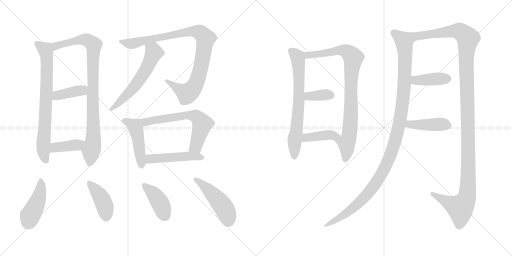
t = 0.00 s
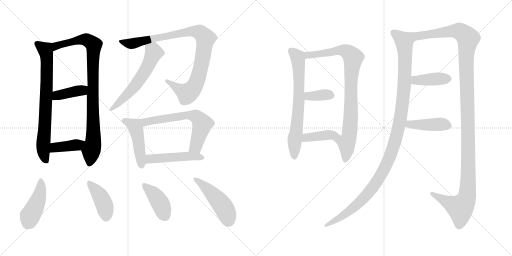
t = 3.14 s
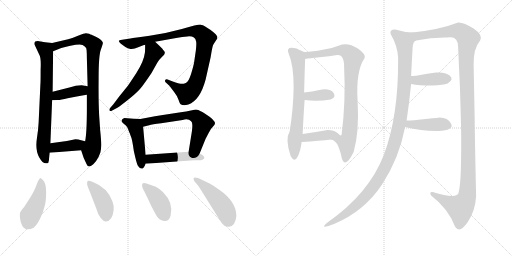
t = 6.27 s
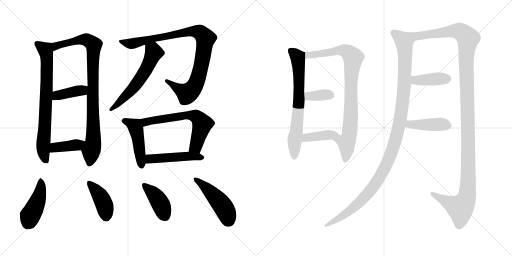
t = 9.41 s
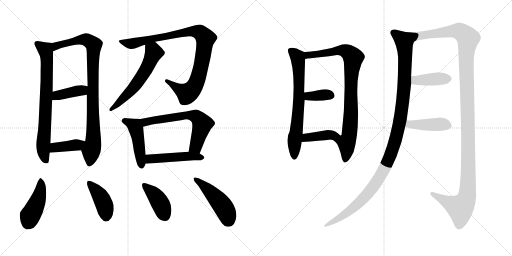
t = 12.55 s
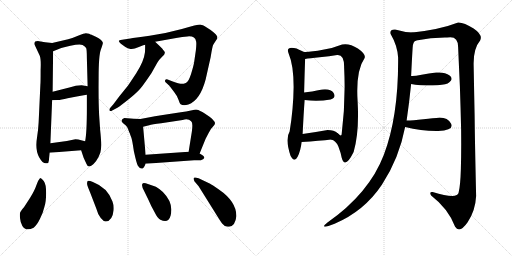
t = 15.69 s

The animated SVG that drew these frames (rendered in a browser with its animation timeline set to each time). Animation: 21 CSS @keyframes rules; one cycle of 15.69 s.

<svg version="1.1" viewBox="0 0 2048 1024" xmlns="http://www.w3.org/2000/svg">
  <g stroke="lightgray" stroke-dasharray="1,1" stroke-width="1" transform="scale(4, 4)">
    <line x1="0" y1="0" x2="256" y2="256"></line>
    <line x1="256" y1="0" x2="0" y2="256"></line>
    <line x1="128" y1="0" x2="128" y2="256"></line>
    <line x1="0" y1="128" x2="256" y2="128"></line>
    <line x1="256" y1="0" x2="512" y2="256"></line>
    <line x1="512" y1="0" x2="256" y2="256"></line>
    <line x1="384" y1="0" x2="384" y2="256"></line>
    <line x1="256" y1="128" x2="512" y2="128"></line>
  </g>
<g transform="scale(1, -1) translate(0, -850)">
   <style type="text/css">
    @keyframes keyframes0 {
      from {
       stroke: black;
       stroke-dashoffset: 740;
       stroke-width: 128;
       }
       71% {
       animation-timing-function: step-end;
       stroke: black;
       stroke-dashoffset: 0;
       stroke-width: 128;
       }
       to {
       stroke: black;
       stroke-width: 1024;
       }
       }
       #make-me-a-hanzi-animation-0 {
         animation: keyframes0 0.852214s both;
         animation-delay: 0.000000s;
         animation-timing-function: linear;
       }
    @keyframes keyframes1 {
      from {
       stroke: black;
       stroke-dashoffset: 908;
       stroke-width: 128;
       }
       75% {
       animation-timing-function: step-end;
       stroke: black;
       stroke-dashoffset: 0;
       stroke-width: 128;
       }
       to {
       stroke: black;
       stroke-width: 1024;
       }
       }
       #make-me-a-hanzi-animation-1 {
         animation: keyframes1 0.988932s both;
         animation-delay: 0.852214s;
         animation-timing-function: linear;
       }
    @keyframes keyframes2 {
      from {
       stroke: black;
       stroke-dashoffset: 398;
       stroke-width: 128;
       }
       56% {
       animation-timing-function: step-end;
       stroke: black;
       stroke-dashoffset: 0;
       stroke-width: 128;
       }
       to {
       stroke: black;
       stroke-width: 1024;
       }
       }
       #make-me-a-hanzi-animation-2 {
         animation: keyframes2 0.573893s both;
         animation-delay: 1.841146s;
         animation-timing-function: linear;
       }
    @keyframes keyframes3 {
      from {
       stroke: black;
       stroke-dashoffset: 394;
       stroke-width: 128;
       }
       56% {
       animation-timing-function: step-end;
       stroke: black;
       stroke-dashoffset: 0;
       stroke-width: 128;
       }
       to {
       stroke: black;
       stroke-width: 1024;
       }
       }
       #make-me-a-hanzi-animation-3 {
         animation: keyframes3 0.570638s both;
         animation-delay: 2.415039s;
         animation-timing-function: linear;
       }
    @keyframes keyframes4 {
      from {
       stroke: black;
       stroke-dashoffset: 944;
       stroke-width: 128;
       }
       75% {
       animation-timing-function: step-end;
       stroke: black;
       stroke-dashoffset: 0;
       stroke-width: 128;
       }
       to {
       stroke: black;
       stroke-width: 1024;
       }
       }
       #make-me-a-hanzi-animation-4 {
         animation: keyframes4 1.018229s both;
         animation-delay: 2.985677s;
         animation-timing-function: linear;
       }
    @keyframes keyframes5 {
      from {
       stroke: black;
       stroke-dashoffset: 579;
       stroke-width: 128;
       }
       65% {
       animation-timing-function: step-end;
       stroke: black;
       stroke-dashoffset: 0;
       stroke-width: 128;
       }
       to {
       stroke: black;
       stroke-width: 1024;
       }
       }
       #make-me-a-hanzi-animation-5 {
         animation: keyframes5 0.721191s both;
         animation-delay: 4.003906s;
         animation-timing-function: linear;
       }
    @keyframes keyframes6 {
      from {
       stroke: black;
       stroke-dashoffset: 462;
       stroke-width: 128;
       }
       60% {
       animation-timing-function: step-end;
       stroke: black;
       stroke-dashoffset: 0;
       stroke-width: 128;
       }
       to {
       stroke: black;
       stroke-width: 1024;
       }
       }
       #make-me-a-hanzi-animation-6 {
         animation: keyframes6 0.625977s both;
         animation-delay: 4.725097s;
         animation-timing-function: linear;
       }
    @keyframes keyframes7 {
      from {
       stroke: black;
       stroke-dashoffset: 634;
       stroke-width: 128;
       }
       67% {
       animation-timing-function: step-end;
       stroke: black;
       stroke-dashoffset: 0;
       stroke-width: 128;
       }
       to {
       stroke: black;
       stroke-width: 1024;
       }
       }
       #make-me-a-hanzi-animation-7 {
         animation: keyframes7 0.765951s both;
         animation-delay: 5.351074s;
         animation-timing-function: linear;
       }
    @keyframes keyframes8 {
      from {
       stroke: black;
       stroke-dashoffset: 477;
       stroke-width: 128;
       }
       61% {
       animation-timing-function: step-end;
       stroke: black;
       stroke-dashoffset: 0;
       stroke-width: 128;
       }
       to {
       stroke: black;
       stroke-width: 1024;
       }
       }
       #make-me-a-hanzi-animation-8 {
         animation: keyframes8 0.638184s both;
         animation-delay: 6.117025s;
         animation-timing-function: linear;
       }
    @keyframes keyframes9 {
      from {
       stroke: black;
       stroke-dashoffset: 440;
       stroke-width: 128;
       }
       59% {
       animation-timing-function: step-end;
       stroke: black;
       stroke-dashoffset: 0;
       stroke-width: 128;
       }
       to {
       stroke: black;
       stroke-width: 1024;
       }
       }
       #make-me-a-hanzi-animation-9 {
         animation: keyframes9 0.608073s both;
         animation-delay: 6.755209s;
         animation-timing-function: linear;
       }
    @keyframes keyframes10 {
      from {
       stroke: black;
       stroke-dashoffset: 414;
       stroke-width: 128;
       }
       57% {
       animation-timing-function: step-end;
       stroke: black;
       stroke-dashoffset: 0;
       stroke-width: 128;
       }
       to {
       stroke: black;
       stroke-width: 1024;
       }
       }
       #make-me-a-hanzi-animation-10 {
         animation: keyframes10 0.586914s both;
         animation-delay: 7.363282s;
         animation-timing-function: linear;
       }
    @keyframes keyframes11 {
      from {
       stroke: black;
       stroke-dashoffset: 405;
       stroke-width: 128;
       }
       57% {
       animation-timing-function: step-end;
       stroke: black;
       stroke-dashoffset: 0;
       stroke-width: 128;
       }
       to {
       stroke: black;
       stroke-width: 1024;
       }
       }
       #make-me-a-hanzi-animation-11 {
         animation: keyframes11 0.579590s both;
         animation-delay: 7.950196s;
         animation-timing-function: linear;
       }
    @keyframes keyframes12 {
      from {
       stroke: black;
       stroke-dashoffset: 471;
       stroke-width: 128;
       }
       61% {
       animation-timing-function: step-end;
       stroke: black;
       stroke-dashoffset: 0;
       stroke-width: 128;
       }
       to {
       stroke: black;
       stroke-width: 1024;
       }
       }
       #make-me-a-hanzi-animation-12 {
         animation: keyframes12 0.633301s both;
         animation-delay: 8.529786s;
         animation-timing-function: linear;
       }
    @keyframes keyframes13 {
      from {
       stroke: black;
       stroke-dashoffset: 690;
       stroke-width: 128;
       }
       69% {
       animation-timing-function: step-end;
       stroke: black;
       stroke-dashoffset: 0;
       stroke-width: 128;
       }
       to {
       stroke: black;
       stroke-width: 1024;
       }
       }
       #make-me-a-hanzi-animation-13 {
         animation: keyframes13 0.811523s both;
         animation-delay: 9.163087s;
         animation-timing-function: linear;
       }
    @keyframes keyframes14 {
      from {
       stroke: black;
       stroke-dashoffset: 864;
       stroke-width: 128;
       }
       74% {
       animation-timing-function: step-end;
       stroke: black;
       stroke-dashoffset: 0;
       stroke-width: 128;
       }
       to {
       stroke: black;
       stroke-width: 1024;
       }
       }
       #make-me-a-hanzi-animation-14 {
         animation: keyframes14 0.953125s both;
         animation-delay: 9.974610s;
         animation-timing-function: linear;
       }
    @keyframes keyframes15 {
      from {
       stroke: black;
       stroke-dashoffset: 358;
       stroke-width: 128;
       }
       54% {
       animation-timing-function: step-end;
       stroke: black;
       stroke-dashoffset: 0;
       stroke-width: 128;
       }
       to {
       stroke: black;
       stroke-width: 1024;
       }
       }
       #make-me-a-hanzi-animation-15 {
         animation: keyframes15 0.541341s both;
         animation-delay: 10.927735s;
         animation-timing-function: linear;
       }
    @keyframes keyframes16 {
      from {
       stroke: black;
       stroke-dashoffset: 390;
       stroke-width: 128;
       }
       56% {
       animation-timing-function: step-end;
       stroke: black;
       stroke-dashoffset: 0;
       stroke-width: 128;
       }
       to {
       stroke: black;
       stroke-width: 1024;
       }
       }
       #make-me-a-hanzi-animation-16 {
         animation: keyframes16 0.567383s both;
         animation-delay: 11.469076s;
         animation-timing-function: linear;
       }
    @keyframes keyframes17 {
      from {
       stroke: black;
       stroke-dashoffset: 1143;
       stroke-width: 128;
       }
       79% {
       animation-timing-function: step-end;
       stroke: black;
       stroke-dashoffset: 0;
       stroke-width: 128;
       }
       to {
       stroke: black;
       stroke-width: 1024;
       }
       }
       #make-me-a-hanzi-animation-17 {
         animation: keyframes17 1.180176s both;
         animation-delay: 12.036459s;
         animation-timing-function: linear;
       }
    @keyframes keyframes18 {
      from {
       stroke: black;
       stroke-dashoffset: 1286;
       stroke-width: 128;
       }
       81% {
       animation-timing-function: step-end;
       stroke: black;
       stroke-dashoffset: 0;
       stroke-width: 128;
       }
       to {
       stroke: black;
       stroke-width: 1024;
       }
       }
       #make-me-a-hanzi-animation-18 {
         animation: keyframes18 1.296549s both;
         animation-delay: 13.216635s;
         animation-timing-function: linear;
       }
    @keyframes keyframes19 {
      from {
       stroke: black;
       stroke-dashoffset: 403;
       stroke-width: 128;
       }
       57% {
       animation-timing-function: step-end;
       stroke: black;
       stroke-dashoffset: 0;
       stroke-width: 128;
       }
       to {
       stroke: black;
       stroke-width: 1024;
       }
       }
       #make-me-a-hanzi-animation-19 {
         animation: keyframes19 0.577962s both;
         animation-delay: 14.513184s;
         animation-timing-function: linear;
       }
    @keyframes keyframes20 {
      from {
       stroke: black;
       stroke-dashoffset: 423;
       stroke-width: 128;
       }
       58% {
       animation-timing-function: step-end;
       stroke: black;
       stroke-dashoffset: 0;
       stroke-width: 128;
       }
       to {
       stroke: black;
       stroke-width: 1024;
       }
       }
       #make-me-a-hanzi-animation-20 {
         animation: keyframes20 0.594238s both;
         animation-delay: 15.091146s;
         animation-timing-function: linear;
       }
</style>
<path d="M 208.5 678.5 L 180.5 681.5 L 156.5 685.5 Q 135.5 687.5 137.5 673.5 L 159.5 626.5 Q 164.5 612.5 162.5 570.5 Q 162.5 519.5 161.5 511.5 L 154.5 360.5 Q 152.5 326.5 148.5 303.5 Q 139.5 250.5 156.5 221.5 Q 172.5 192.5 188.5 197.5 Q 194.5 197.5 195.5 208.5 Q 196.5 219.5 198.5 239.5 L 201.5 277.5 L 208.5 449.5 L 210.5 483.5 L 212.5 645.5 C 212.5 675.5 212.5 678.5 208.5 678.5 Z" fill="lightgray"></path> 
<path d="M 324.5 249.5 L 334.5 219.5 L 345.5 195.5 Q 349.5 184.5 356.5 184.5 Q 357.5 183.5 366.5 188.5 Q 374.5 193.5 384.5 206.5 Q 394.5 219.5 401.5 240.5 Q 408.5 260.5 400.5 331.5 L 396.5 390.5 Q 393.5 449.5 394.5 539.5 Q 394.5 629.5 403.5 652.5 Q 412.5 675.5 411.5 679.5 Q 409.5 689.5 385.5 702.5 L 372.5 708.5 Q 370.5 709.5 366.5 711.5 Q 362.5 712.5 356.5 715.5 Q 349.5 717.5 343.5 717.5 Q 337.5 717.5 314.5 708.5 Q 291.5 698.5 272.5 693.5 L 208.5 678.5 C 179.5 671.5 184.5 634.5 212.5 645.5 L 242.5 657.5 Q 243.5 658.5 281.5 667.5 Q 319.5 675.5 330.5 670.5 Q 340.5 664.5 344.5 658.5 Q 347.5 652.5 347.5 616.5 L 350.5 505.5 L 347.5 471.5 L 347.5 417.5 Q 347.5 320.5 340.5 285.5 C 336.5 255.5 316.5 272.5 324.5 249.5 Z" fill="lightgray"></path> 
<path d="M 208.5 449.5 L 230.5 450.5 Q 243.5 450.5 270.5 457.5 Q 326.5 468.5 347.5 471.5 C 377.5 475.5 380.5 500.5 350.5 505.5 L 326.5 509.5 Q 304.5 509.5 277.5 500.5 L 210.5 483.5 C 181.5 476.5 178.5 448.5 208.5 449.5 Z" fill="lightgray"></path> 
<path d="M 198.5 239.5 L 324.5 249.5 C 354.5 251.5 369.5 278.5 340.5 285.5 L 324.5 289.5 Q 313.5 293.5 301.5 293.5 L 267.5 286.5 L 201.5 277.5 C 171.5 273.5 168.5 237.5 198.5 239.5 Z" fill="lightgray"></path> 
<path d="M 620.5 683.5 L 704.5 698.5 Q 730.5 703.5 749.5 704.5 Q 780.5 707.5 784.5 684.5 Q 786.5 675.5 783.5 649.5 L 776.5 601.5 Q 774.5 588.5 764.5 555.5 Q 754.5 522.5 743.0 518.0 Q 731.5 513.5 722.0 515.0 Q 712.5 516.5 688.5 525.5 L 670.5 532.5 Q 662.5 534.5 660.5 529.0 Q 658.5 523.5 664.5 519.5 L 677.5 507.5 L 696.5 482.5 Q 708.5 467.5 714.0 451.5 Q 719.5 435.5 722.5 433.5 Q 733.5 425.5 753.5 432.5 Q 800.5 449.5 822.5 532.5 L 842.5 621.5 Q 849.5 665.5 853.0 671.5 Q 856.5 677.5 862.5 686.5 Q 869.5 693.5 869.5 702.0 Q 869.5 710.5 842.5 730.5 L 817.5 746.5 Q 812.5 750.5 803.0 751.5 Q 793.5 752.5 727.5 734.5 Q 661.5 716.5 598.5 707.0 Q 535.5 697.5 521.5 696.5 L 488.5 691.5 Q 464.5 689.5 483.5 675.5 L 501.5 662.5 Q 510.5 656.5 522.0 654.5 Q 533.5 652.5 555.5 662.0 Q 577.5 671.5 580.5 671.5 L 620.5 683.5 Z" fill="lightgray"></path> 
<path d="M 580.5 671.5 Q 580.5 642.5 579.5 639.5 Q 575.5 605.5 545.5 558.5 Q 514.5 511.5 511.5 507.5 L 477.5 465.5 L 453.5 433.5 L 440.5 418.5 Q 436.5 414.5 438.5 407.5 Q 441.5 403.5 450.5 409.5 L 469.5 419.5 Q 482.5 427.5 518.5 456.5 Q 553.5 484.5 570.5 507.5 Q 586.5 529.5 605.5 557.5 L 628.5 598.5 Q 636.5 612.5 647.5 622.5 Q 666.5 636.5 655.5 647.5 Q 651.5 652.5 649.5 655.5 L 638.5 666.5 L 620.5 683.5 C 598.5 704.5 580.5 701.5 580.5 671.5 Z" fill="lightgray"></path> 
<path d="M 561.5 374.5 L 534.5 375.5 L 497.5 378.5 Q 488.5 375.5 486.5 369.5 Q 484.5 363.5 491.5 358.5 L 502.5 349.5 Q 508.5 343.5 511.5 336.5 Q 513.5 329.5 515.5 325.5 Q 517.5 320.5 519.5 316.5 Q 520.5 311.5 524.5 302.5 Q 528.5 293.5 535.5 245.5 Q 546.5 195.5 551.5 187.5 Q 569.5 160.5 582.5 195.5 L 582.5 231.5 L 572.5 343.5 C 569.5 373.5 569.5 374.5 561.5 374.5 Z" fill="lightgray"></path> 
<path d="M 798.5 236.5 L 822.5 295.5 L 834.5 318.5 Q 841.5 334.5 856.5 349.5 Q 871.5 363.5 820.5 395.5 Q 796.5 410.5 788.5 411.5 Q 780.5 412.5 768.5 409.5 L 744.5 404.5 Q 735.5 403.5 677.5 394.5 Q 618.5 385.5 614.5 384.5 L 561.5 374.5 C 532.5 368.5 543.5 336.5 572.5 343.5 L 596.5 349.5 Q 607.5 353.5 644.5 357.5 L 730.5 370.5 Q 753.5 376.5 764.5 365.5 Q 772.5 360.5 767.5 324.5 L 754.5 243.5 C 749.5 213.5 787.5 208.5 798.5 236.5 Z" fill="lightgray"></path> 
<path d="M 582.5 195.5 L 776.5 209.5 L 803.5 209.5 Q 833.5 218.5 798.5 236.5 L 754.5 243.5 L 582.5 231.5 C 552.5 229.5 552.5 193.5 582.5 195.5 Z" fill="lightgray"></path> 
<path d="M 160.5 138.5 Q 152.5 130.5 145.5 109.5 Q 138.5 88.5 120.5 59.5 L 96.5 22.5 Q 83.5 6.5 81.0 1.5 Q 78.5 -3.5 80.0 -21.5 Q 81.5 -39.5 89.5 -53.5 Q 103.5 -76.5 134.5 -60.5 Q 146.5 -52.5 159.5 -26.0 Q 172.5 0.5 177.5 22.5 Q 184.5 43.5 184.5 78.5 Q 184.5 113.5 175.0 126.0 Q 165.5 138.5 160.5 138.5 Z" fill="lightgray"></path> 
<path d="M 385.5 15.5 Q 391.5 -7.5 403.0 -22.0 Q 414.5 -36.5 423.5 -35.5 Q 449.5 -33.5 454.5 9.5 Q 456.5 28.5 449.5 45.5 Q 429.5 100.5 371.5 122.5 Q 355.5 128.5 350.5 126.5 Q 347.5 120.5 348.5 113.0 Q 349.5 105.5 360.5 80.5 L 385.5 15.5 Z" fill="lightgray"></path> 
<path d="M 651.5 82.5 Q 634.5 97.5 623.5 103.5 L 594.5 113.5 Q 572.5 121.5 570.5 116.5 Q 563.5 107.5 577.5 84.5 L 594.5 49.5 Q 604.5 25.5 619.5 -0.5 Q 630.5 -23.5 641.5 -28.5 Q 673.5 -45.5 682.5 -11.5 Q 695.5 38.5 651.5 82.5 Z" fill="lightgray"></path> 
<path d="M 794.5 105.5 L 854.5 9.5 Q 883.5 -37.5 888.5 -43.5 Q 900.5 -59.5 916.5 -56.5 Q 941.5 -53.5 945.5 -13.5 Q 945.5 44.5 875.5 92.5 Q 846.5 112.5 840.5 115.5 L 817.5 126.5 Q 777.5 146.5 774.5 137.5 Q 773.5 134.5 777.5 125.5 L 794.5 105.5 Z" fill="lightgray"></path> 
<path d="M 1154.5 636.0 Q 1174.5 589.0 1174.5 502.0 Q 1173.5 414.0 1158.5 324.0 Q 1139.5 294.0 1162.5 226.0 Q 1177.5 198.0 1190.5 223.0 Q 1202.5 247.0 1206.5 282.0 L 1210.5 314.0 Q 1214.5 397.0 1218.5 450.0 L 1216.5 480.0 Q 1218.5 560.0 1220.5 614.0 C 1221.5 642.0 1221.5 642.0 1220.5 642.0 Q 1218.5 640.0 1205.5 647.0 Q 1192.5 653.0 1186.5 656.0 Q 1141.5 667.0 1154.5 636.0 Z" fill="lightgray"></path> 
<path d="M 1324.5 292.0 Q 1342.5 289.0 1353.5 264.0 Q 1363.5 238.0 1366.5 220.0 Q 1379.5 171.0 1414.5 242.0 Q 1437.5 321.0 1430.5 444.0 Q 1422.5 566.0 1458.5 618.0 Q 1464.5 633.0 1431.5 656.0 Q 1397.5 678.0 1368.5 672.0 Q 1334.5 658.0 1291.5 651.0 Q 1248.5 643.0 1220.5 642.0 C 1190.5 640.0 1190.5 610.0 1220.5 614.0 Q 1237.5 617.0 1278.5 621.0 Q 1318.5 625.0 1348.5 630.0 Q 1377.5 633.0 1376.5 580.0 Q 1383.5 446.0 1366.5 312.0 Q 1363.5 303.0 1350.5 317.0 C 1321.5 325.0 1298.5 307.0 1324.5 292.0 Z" fill="lightgray"></path> 
<path d="M 1218.5 450.0 Q 1270.5 443.0 1322.5 452.0 Q 1345.5 460.0 1334.5 478.0 Q 1322.5 496.0 1288.5 492.0 Q 1244.5 483.0 1216.5 480.0 C 1186.5 477.0 1188.5 454.0 1218.5 450.0 Z" fill="lightgray"></path> 
<path d="M 1206.5 282.0 Q 1278.5 287.0 1324.5 292.0 C 1354.5 295.0 1372.5 297.0 1350.5 317.0 Q 1336.5 330.0 1310.5 330.0 Q 1254.5 320.0 1210.5 314.0 C 1180.5 310.0 1176.5 280.0 1206.5 282.0 Z" fill="lightgray"></path> 
<path d="M 1650.5 720.0 Q 1616.5 721.0 1580.5 732.0 Q 1557.5 733.0 1562.5 714.0 Q 1589.5 668.0 1592.5 620.0 Q 1594.5 386.0 1535.5 231.0 Q 1476.5 76.0 1308.5 -41.0 Q 1273.5 -70.0 1338.5 -45.0 Q 1457.5 6.0 1527.5 111.0 Q 1596.5 216.0 1620.5 342.0 L 1626.5 368.0 Q 1636.5 436.0 1644.5 514.0 L 1644.5 546.0 Q 1648.5 629.0 1650.5 658.0 Q 1651.5 686.0 1664.5 688.0 C 1679.5 714.0 1680.5 717.0 1650.5 720.0 Z" fill="lightgray"></path> 
<path d="M 1894.5 592.0 Q 1893.5 656.0 1920.5 688.0 Q 1932.5 710.0 1894.5 736.0 Q 1855.5 761.0 1832.5 760.0 Q 1760.5 732.0 1650.5 720.0 C 1620.5 716.0 1634.5 683.0 1664.5 688.0 Q 1727.5 701.0 1788.5 700.0 Q 1832.5 709.0 1832.5 662.0 Q 1835.5 593.0 1839.5 506.0 Q 1842.5 418.0 1844.5 330.0 Q 1845.5 242.0 1843.5 175.0 Q 1841.5 107.0 1834.5 80.0 Q 1830.5 52.0 1730.5 82.0 Q 1715.5 84.0 1724.5 68.0 Q 1793.5 15.0 1820.5 -57.0 Q 1838.5 -85.0 1870.5 -39.0 Q 1901.5 7.0 1904.5 66.0 Q 1899.5 288.0 1898.5 386.0 Q 1896.5 483.0 1894.5 592.0 Z" fill="lightgray"></path> 
<path d="M 1644.5 514.0 Q 1676.5 508.0 1730.5 508.0 Q 1773.5 510.0 1790.5 516.0 Q 1817.5 533.0 1798.5 548.0 Q 1779.5 563.0 1744.5 560.0 Q 1715.5 556.0 1686.5 551.0 Q 1657.5 545.0 1644.5 546.0 C 1614.5 547.0 1614.5 519.0 1644.5 514.0 Z" fill="lightgray"></path> 
<path d="M 1620.5 342.0 Q 1687.5 325.0 1752.5 326.0 Q 1817.5 329.0 1804.5 355.0 Q 1791.5 380.0 1758.5 380.0 Q 1734.5 377.0 1693.5 373.0 Q 1651.5 368.0 1626.5 368.0 C 1596.5 368.0 1591.5 349.0 1620.5 342.0 Z" fill="lightgray"></path> 
      <clipPath id="make-me-a-hanzi-clip-0">
      <path d="M 208.5 678.5 L 180.5 681.5 L 156.5 685.5 Q 135.5 687.5 137.5 673.5 L 159.5 626.5 Q 164.5 612.5 162.5 570.5 Q 162.5 519.5 161.5 511.5 L 154.5 360.5 Q 152.5 326.5 148.5 303.5 Q 139.5 250.5 156.5 221.5 Q 172.5 192.5 188.5 197.5 Q 194.5 197.5 195.5 208.5 Q 196.5 219.5 198.5 239.5 L 201.5 277.5 L 208.5 449.5 L 210.5 483.5 L 212.5 645.5 C 212.5 675.5 212.5 678.5 208.5 678.5 Z" fill="lightgray"></path>
      </clipPath>
      <path clip-path="url(#make-me-a-hanzi-clip-0)" d="M 150.5 674.5 L 181.5 651.5 L 187.5 623.5 L 185.5 479.5 L 172.5 264.5 L 183.5 208.5 " fill="none" id="make-me-a-hanzi-animation-0" stroke-dasharray="612 1224" stroke-linecap="round"></path>

      <clipPath id="make-me-a-hanzi-clip-1">
      <path d="M 324.5 249.5 L 334.5 219.5 L 345.5 195.5 Q 349.5 184.5 356.5 184.5 Q 357.5 183.5 366.5 188.5 Q 374.5 193.5 384.5 206.5 Q 394.5 219.5 401.5 240.5 Q 408.5 260.5 400.5 331.5 L 396.5 390.5 Q 393.5 449.5 394.5 539.5 Q 394.5 629.5 403.5 652.5 Q 412.5 675.5 411.5 679.5 Q 409.5 689.5 385.5 702.5 L 372.5 708.5 Q 370.5 709.5 366.5 711.5 Q 362.5 712.5 356.5 715.5 Q 349.5 717.5 343.5 717.5 Q 337.5 717.5 314.5 708.5 Q 291.5 698.5 272.5 693.5 L 208.5 678.5 C 179.5 671.5 184.5 634.5 212.5 645.5 L 242.5 657.5 Q 243.5 658.5 281.5 667.5 Q 319.5 675.5 330.5 670.5 Q 340.5 664.5 344.5 658.5 Q 347.5 652.5 347.5 616.5 L 350.5 505.5 L 347.5 471.5 L 347.5 417.5 Q 347.5 320.5 340.5 285.5 C 336.5 255.5 316.5 272.5 324.5 249.5 Z" fill="lightgray"></path>
      </clipPath>
      <path clip-path="url(#make-me-a-hanzi-clip-1)" d="M 215.5 651.5 L 232.5 669.5 L 312.5 690.5 L 344.5 691.5 L 375.5 670.5 L 370.5 561.5 L 374.5 317.5 L 357.5 196.5 " fill="none" id="make-me-a-hanzi-animation-1" stroke-dasharray="780 1560" stroke-linecap="round"></path>

      <clipPath id="make-me-a-hanzi-clip-2">
      <path d="M 208.5 449.5 L 230.5 450.5 Q 243.5 450.5 270.5 457.5 Q 326.5 468.5 347.5 471.5 C 377.5 475.5 380.5 500.5 350.5 505.5 L 326.5 509.5 Q 304.5 509.5 277.5 500.5 L 210.5 483.5 C 181.5 476.5 178.5 448.5 208.5 449.5 Z" fill="lightgray"></path>
      </clipPath>
      <path clip-path="url(#make-me-a-hanzi-clip-2)" d="M 213.5 454.5 L 228.5 468.5 L 328.5 488.5 L 343.5 500.5 " fill="none" id="make-me-a-hanzi-animation-2" stroke-dasharray="270 540" stroke-linecap="round"></path>

      <clipPath id="make-me-a-hanzi-clip-3">
      <path d="M 198.5 239.5 L 324.5 249.5 C 354.5 251.5 369.5 278.5 340.5 285.5 L 324.5 289.5 Q 313.5 293.5 301.5 293.5 L 267.5 286.5 L 201.5 277.5 C 171.5 273.5 168.5 237.5 198.5 239.5 Z" fill="lightgray"></path>
      </clipPath>
      <path clip-path="url(#make-me-a-hanzi-clip-3)" d="M 205.5 245.5 L 223.5 261.5 L 305.5 270.5 L 335.5 280.5 " fill="none" id="make-me-a-hanzi-animation-3" stroke-dasharray="266 532" stroke-linecap="round"></path>

      <clipPath id="make-me-a-hanzi-clip-4">
      <path d="M 620.5 683.5 L 704.5 698.5 Q 730.5 703.5 749.5 704.5 Q 780.5 707.5 784.5 684.5 Q 786.5 675.5 783.5 649.5 L 776.5 601.5 Q 774.5 588.5 764.5 555.5 Q 754.5 522.5 743.0 518.0 Q 731.5 513.5 722.0 515.0 Q 712.5 516.5 688.5 525.5 L 670.5 532.5 Q 662.5 534.5 660.5 529.0 Q 658.5 523.5 664.5 519.5 L 677.5 507.5 L 696.5 482.5 Q 708.5 467.5 714.0 451.5 Q 719.5 435.5 722.5 433.5 Q 733.5 425.5 753.5 432.5 Q 800.5 449.5 822.5 532.5 L 842.5 621.5 Q 849.5 665.5 853.0 671.5 Q 856.5 677.5 862.5 686.5 Q 869.5 693.5 869.5 702.0 Q 869.5 710.5 842.5 730.5 L 817.5 746.5 Q 812.5 750.5 803.0 751.5 Q 793.5 752.5 727.5 734.5 Q 661.5 716.5 598.5 707.0 Q 535.5 697.5 521.5 696.5 L 488.5 691.5 Q 464.5 689.5 483.5 675.5 L 501.5 662.5 Q 510.5 656.5 522.0 654.5 Q 533.5 652.5 555.5 662.0 Q 577.5 671.5 580.5 671.5 L 620.5 683.5 Z" fill="lightgray"></path>
      </clipPath>
      <path clip-path="url(#make-me-a-hanzi-clip-4)" d="M 483.5 684.5 L 531.5 675.5 L 743.5 723.5 L 766.5 725.5 L 806.5 715.5 L 821.5 695.5 L 811.5 620.5 L 794.5 546.5 L 776.5 501.5 L 748.5 476.5 L 667.5 526.5 " fill="none" id="make-me-a-hanzi-animation-4" stroke-dasharray="816 1632" stroke-linecap="round"></path>

      <clipPath id="make-me-a-hanzi-clip-5">
      <path d="M 580.5 671.5 Q 580.5 642.5 579.5 639.5 Q 575.5 605.5 545.5 558.5 Q 514.5 511.5 511.5 507.5 L 477.5 465.5 L 453.5 433.5 L 440.5 418.5 Q 436.5 414.5 438.5 407.5 Q 441.5 403.5 450.5 409.5 L 469.5 419.5 Q 482.5 427.5 518.5 456.5 Q 553.5 484.5 570.5 507.5 Q 586.5 529.5 605.5 557.5 L 628.5 598.5 Q 636.5 612.5 647.5 622.5 Q 666.5 636.5 655.5 647.5 Q 651.5 652.5 649.5 655.5 L 638.5 666.5 L 620.5 683.5 C 598.5 704.5 580.5 701.5 580.5 671.5 Z" fill="lightgray"></path>
      </clipPath>
      <path clip-path="url(#make-me-a-hanzi-clip-5)" d="M 590.5 663.5 L 612.5 647.5 L 614.5 638.5 L 586.5 576.5 L 541.5 508.5 L 443.5 412.5 " fill="none" id="make-me-a-hanzi-animation-5" stroke-dasharray="451 902" stroke-linecap="round"></path>

      <clipPath id="make-me-a-hanzi-clip-6">
      <path d="M 561.5 374.5 L 534.5 375.5 L 497.5 378.5 Q 488.5 375.5 486.5 369.5 Q 484.5 363.5 491.5 358.5 L 502.5 349.5 Q 508.5 343.5 511.5 336.5 Q 513.5 329.5 515.5 325.5 Q 517.5 320.5 519.5 316.5 Q 520.5 311.5 524.5 302.5 Q 528.5 293.5 535.5 245.5 Q 546.5 195.5 551.5 187.5 Q 569.5 160.5 582.5 195.5 L 582.5 231.5 L 572.5 343.5 C 569.5 373.5 569.5 374.5 561.5 374.5 Z" fill="lightgray"></path>
      </clipPath>
      <path clip-path="url(#make-me-a-hanzi-clip-6)" d="M 497.5 367.5 L 539.5 345.5 L 542.5 338.5 L 564.5 189.5 " fill="none" id="make-me-a-hanzi-animation-6" stroke-dasharray="334 668" stroke-linecap="round"></path>

      <clipPath id="make-me-a-hanzi-clip-7">
      <path d="M 798.5 236.5 L 822.5 295.5 L 834.5 318.5 Q 841.5 334.5 856.5 349.5 Q 871.5 363.5 820.5 395.5 Q 796.5 410.5 788.5 411.5 Q 780.5 412.5 768.5 409.5 L 744.5 404.5 Q 735.5 403.5 677.5 394.5 Q 618.5 385.5 614.5 384.5 L 561.5 374.5 C 532.5 368.5 543.5 336.5 572.5 343.5 L 596.5 349.5 Q 607.5 353.5 644.5 357.5 L 730.5 370.5 Q 753.5 376.5 764.5 365.5 Q 772.5 360.5 767.5 324.5 L 754.5 243.5 C 749.5 213.5 787.5 208.5 798.5 236.5 Z" fill="lightgray"></path>
      </clipPath>
      <path clip-path="url(#make-me-a-hanzi-clip-7)" d="M 568.5 371.5 L 586.5 362.5 L 666.5 379.5 L 753.5 389.5 L 788.5 381.5 L 808.5 354.5 L 784.5 267.5 L 762.5 249.5 " fill="none" id="make-me-a-hanzi-animation-7" stroke-dasharray="506 1012" stroke-linecap="round"></path>

      <clipPath id="make-me-a-hanzi-clip-8">
      <path d="M 582.5 195.5 L 776.5 209.5 L 803.5 209.5 Q 833.5 218.5 798.5 236.5 L 754.5 243.5 L 582.5 231.5 C 552.5 229.5 552.5 193.5 582.5 195.5 Z" fill="lightgray"></path>
      </clipPath>
      <path clip-path="url(#make-me-a-hanzi-clip-8)" d="M 589.5 201.5 L 598.5 213.5 L 622.5 217.5 L 747.5 226.5 L 803.5 223.5 " fill="none" id="make-me-a-hanzi-animation-8" stroke-dasharray="349 698" stroke-linecap="round"></path>

      <clipPath id="make-me-a-hanzi-clip-9">
      <path d="M 160.5 138.5 Q 152.5 130.5 145.5 109.5 Q 138.5 88.5 120.5 59.5 L 96.5 22.5 Q 83.5 6.5 81.0 1.5 Q 78.5 -3.5 80.0 -21.5 Q 81.5 -39.5 89.5 -53.5 Q 103.5 -76.5 134.5 -60.5 Q 146.5 -52.5 159.5 -26.0 Q 172.5 0.5 177.5 22.5 Q 184.5 43.5 184.5 78.5 Q 184.5 113.5 175.0 126.0 Q 165.5 138.5 160.5 138.5 Z" fill="lightgray"></path>
      </clipPath>
      <path clip-path="url(#make-me-a-hanzi-clip-9)" d="M 161.5 132.5 L 164.5 115.5 L 154.5 57.5 L 111.5 -41.5 " fill="none" id="make-me-a-hanzi-animation-9" stroke-dasharray="312 624" stroke-linecap="round"></path>

      <clipPath id="make-me-a-hanzi-clip-10">
      <path d="M 385.5 15.5 Q 391.5 -7.5 403.0 -22.0 Q 414.5 -36.5 423.5 -35.5 Q 449.5 -33.5 454.5 9.5 Q 456.5 28.5 449.5 45.5 Q 429.5 100.5 371.5 122.5 Q 355.5 128.5 350.5 126.5 Q 347.5 120.5 348.5 113.0 Q 349.5 105.5 360.5 80.5 L 385.5 15.5 Z" fill="lightgray"></path>
      </clipPath>
      <path clip-path="url(#make-me-a-hanzi-clip-10)" d="M 354.5 119.5 L 404.5 59.5 L 418.5 29.5 L 424.5 -16.5 " fill="none" id="make-me-a-hanzi-animation-10" stroke-dasharray="286 572" stroke-linecap="round"></path>

      <clipPath id="make-me-a-hanzi-clip-11">
      <path d="M 651.5 82.5 Q 634.5 97.5 623.5 103.5 L 594.5 113.5 Q 572.5 121.5 570.5 116.5 Q 563.5 107.5 577.5 84.5 L 594.5 49.5 Q 604.5 25.5 619.5 -0.5 Q 630.5 -23.5 641.5 -28.5 Q 673.5 -45.5 682.5 -11.5 Q 695.5 38.5 651.5 82.5 Z" fill="lightgray"></path>
      </clipPath>
      <path clip-path="url(#make-me-a-hanzi-clip-11)" d="M 575.5 110.5 L 625.5 62.5 L 658.5 -9.5 " fill="none" id="make-me-a-hanzi-animation-11" stroke-dasharray="277 554" stroke-linecap="round"></path>

      <clipPath id="make-me-a-hanzi-clip-12">
      <path d="M 794.5 105.5 L 854.5 9.5 Q 883.5 -37.5 888.5 -43.5 Q 900.5 -59.5 916.5 -56.5 Q 941.5 -53.5 945.5 -13.5 Q 945.5 44.5 875.5 92.5 Q 846.5 112.5 840.5 115.5 L 817.5 126.5 Q 777.5 146.5 774.5 137.5 Q 773.5 134.5 777.5 125.5 L 794.5 105.5 Z" fill="lightgray"></path>
      </clipPath>
      <path clip-path="url(#make-me-a-hanzi-clip-12)" d="M 780.5 132.5 L 825.5 98.5 L 884.5 35.5 L 902.5 7.5 L 913.5 -29.5 " fill="none" id="make-me-a-hanzi-animation-12" stroke-dasharray="343 686" stroke-linecap="round"></path>

      <clipPath id="make-me-a-hanzi-clip-13">
      <path d="M 1154.5 636.0 Q 1174.5 589.0 1174.5 502.0 Q 1173.5 414.0 1158.5 324.0 Q 1139.5 294.0 1162.5 226.0 Q 1177.5 198.0 1190.5 223.0 Q 1202.5 247.0 1206.5 282.0 L 1210.5 314.0 Q 1214.5 397.0 1218.5 450.0 L 1216.5 480.0 Q 1218.5 560.0 1220.5 614.0 C 1221.5 642.0 1221.5 642.0 1220.5 642.0 Q 1218.5 640.0 1205.5 647.0 Q 1192.5 653.0 1186.5 656.0 Q 1141.5 667.0 1154.5 636.0 Z" fill="lightgray"></path>
      </clipPath>
      <path clip-path="url(#make-me-a-hanzi-clip-13)" d="M 1163.5 645.0 L 1191.5 620.0 L 1196.5 539.0 L 1196.5 456.0 L 1176.5 225.0 " fill="none" id="make-me-a-hanzi-animation-13" stroke-dasharray="562 1124" stroke-linecap="round"></path>

      <clipPath id="make-me-a-hanzi-clip-14">
      <path d="M 1324.5 292.0 Q 1342.5 289.0 1353.5 264.0 Q 1363.5 238.0 1366.5 220.0 Q 1379.5 171.0 1414.5 242.0 Q 1437.5 321.0 1430.5 444.0 Q 1422.5 566.0 1458.5 618.0 Q 1464.5 633.0 1431.5 656.0 Q 1397.5 678.0 1368.5 672.0 Q 1334.5 658.0 1291.5 651.0 Q 1248.5 643.0 1220.5 642.0 C 1190.5 640.0 1190.5 610.0 1220.5 614.0 Q 1237.5 617.0 1278.5 621.0 Q 1318.5 625.0 1348.5 630.0 Q 1377.5 633.0 1376.5 580.0 Q 1383.5 446.0 1366.5 312.0 Q 1363.5 303.0 1350.5 317.0 C 1321.5 325.0 1298.5 307.0 1324.5 292.0 Z" fill="lightgray"></path>
      </clipPath>
      <path clip-path="url(#make-me-a-hanzi-clip-14)" d="M 1224.5 621.0 L 1239.5 631.0 L 1369.5 649.0 L 1390.5 642.0 L 1412.5 619.0 L 1404.5 541.0 L 1399.5 332.0 L 1386.5 280.0 L 1388.5 238.0 L 1382.5 217.0 " fill="none" id="make-me-a-hanzi-animation-14" stroke-dasharray="736 1472" stroke-linecap="round"></path>

      <clipPath id="make-me-a-hanzi-clip-15">
      <path d="M 1218.5 450.0 Q 1270.5 443.0 1322.5 452.0 Q 1345.5 460.0 1334.5 478.0 Q 1322.5 496.0 1288.5 492.0 Q 1244.5 483.0 1216.5 480.0 C 1186.5 477.0 1188.5 454.0 1218.5 450.0 Z" fill="lightgray"></path>
      </clipPath>
      <path clip-path="url(#make-me-a-hanzi-clip-15)" d="M 1223.5 473.0 L 1234.5 465.0 L 1322.5 468.0 " fill="none" id="make-me-a-hanzi-animation-15" stroke-dasharray="230 460" stroke-linecap="round"></path>

      <clipPath id="make-me-a-hanzi-clip-16">
      <path d="M 1206.5 282.0 Q 1278.5 287.0 1324.5 292.0 C 1354.5 295.0 1372.5 297.0 1350.5 317.0 Q 1336.5 330.0 1310.5 330.0 Q 1254.5 320.0 1210.5 314.0 C 1180.5 310.0 1176.5 280.0 1206.5 282.0 Z" fill="lightgray"></path>
      </clipPath>
      <path clip-path="url(#make-me-a-hanzi-clip-16)" d="M 1215.5 286.0 L 1225.5 300.0 L 1341.5 316.0 " fill="none" id="make-me-a-hanzi-animation-16" stroke-dasharray="262 524" stroke-linecap="round"></path>

      <clipPath id="make-me-a-hanzi-clip-17">
      <path d="M 1650.5 720.0 Q 1616.5 721.0 1580.5 732.0 Q 1557.5 733.0 1562.5 714.0 Q 1589.5 668.0 1592.5 620.0 Q 1594.5 386.0 1535.5 231.0 Q 1476.5 76.0 1308.5 -41.0 Q 1273.5 -70.0 1338.5 -45.0 Q 1457.5 6.0 1527.5 111.0 Q 1596.5 216.0 1620.5 342.0 L 1626.5 368.0 Q 1636.5 436.0 1644.5 514.0 L 1644.5 546.0 Q 1648.5 629.0 1650.5 658.0 Q 1651.5 686.0 1664.5 688.0 C 1679.5 714.0 1680.5 717.0 1650.5 720.0 Z" fill="lightgray"></path>
      </clipPath>
      <path clip-path="url(#make-me-a-hanzi-clip-17)" d="M 1575.5 719.0 L 1616.5 685.0 L 1620.5 610.0 L 1616.5 494.0 L 1604.5 392.0 L 1570.5 252.0 L 1541.5 182.0 L 1486.5 94.0 L 1415.5 20.0 L 1323.5 -46.0 " fill="none" id="make-me-a-hanzi-animation-17" stroke-dasharray="1015 2030" stroke-linecap="round"></path>

      <clipPath id="make-me-a-hanzi-clip-18">
      <path d="M 1894.5 592.0 Q 1893.5 656.0 1920.5 688.0 Q 1932.5 710.0 1894.5 736.0 Q 1855.5 761.0 1832.5 760.0 Q 1760.5 732.0 1650.5 720.0 C 1620.5 716.0 1634.5 683.0 1664.5 688.0 Q 1727.5 701.0 1788.5 700.0 Q 1832.5 709.0 1832.5 662.0 Q 1835.5 593.0 1839.5 506.0 Q 1842.5 418.0 1844.5 330.0 Q 1845.5 242.0 1843.5 175.0 Q 1841.5 107.0 1834.5 80.0 Q 1830.5 52.0 1730.5 82.0 Q 1715.5 84.0 1724.5 68.0 Q 1793.5 15.0 1820.5 -57.0 Q 1838.5 -85.0 1870.5 -39.0 Q 1901.5 7.0 1904.5 66.0 Q 1899.5 288.0 1898.5 386.0 Q 1896.5 483.0 1894.5 592.0 Z" fill="lightgray"></path>
      </clipPath>
      <path clip-path="url(#make-me-a-hanzi-clip-18)" d="M 1659.5 718.0 L 1668.5 709.0 L 1685.5 707.0 L 1807.5 726.0 L 1839.5 725.0 L 1872.5 693.0 L 1864.5 628.0 L 1873.5 248.0 L 1867.5 61.0 L 1848.5 25.0 L 1839.5 19.0 L 1737.5 71.0 " fill="none" id="make-me-a-hanzi-animation-18" stroke-dasharray="1158 2316" stroke-linecap="round"></path>

      <clipPath id="make-me-a-hanzi-clip-19">
      <path d="M 1644.5 514.0 Q 1676.5 508.0 1730.5 508.0 Q 1773.5 510.0 1790.5 516.0 Q 1817.5 533.0 1798.5 548.0 Q 1779.5 563.0 1744.5 560.0 Q 1715.5 556.0 1686.5 551.0 Q 1657.5 545.0 1644.5 546.0 C 1614.5 547.0 1614.5 519.0 1644.5 514.0 Z" fill="lightgray"></path>
      </clipPath>
      <path clip-path="url(#make-me-a-hanzi-clip-19)" d="M 1649.5 541.0 L 1664.5 529.0 L 1792.5 536.0 " fill="none" id="make-me-a-hanzi-animation-19" stroke-dasharray="275 550" stroke-linecap="round"></path>

      <clipPath id="make-me-a-hanzi-clip-20">
      <path d="M 1620.5 342.0 Q 1687.5 325.0 1752.5 326.0 Q 1817.5 329.0 1804.5 355.0 Q 1791.5 380.0 1758.5 380.0 Q 1734.5 377.0 1693.5 373.0 Q 1651.5 368.0 1626.5 368.0 C 1596.5 368.0 1591.5 349.0 1620.5 342.0 Z" fill="lightgray"></path>
      </clipPath>
      <path clip-path="url(#make-me-a-hanzi-clip-20)" d="M 1629.5 347.0 L 1638.5 353.0 L 1771.5 353.0 L 1793.5 347.0 " fill="none" id="make-me-a-hanzi-animation-20" stroke-dasharray="295 590" stroke-linecap="round"></path>

</g>
</svg>
